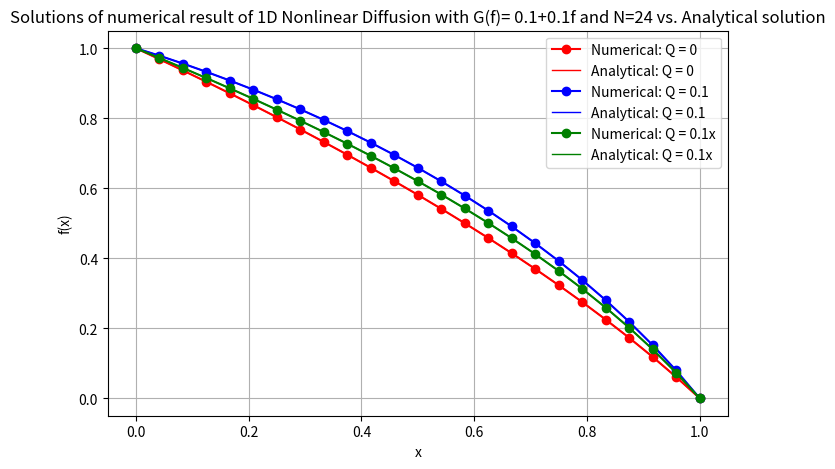

This figure's Python source:
# Qn.3 solving non-linear diffusion problem and comparing with Qn. 2
import numpy as np
import matplotlib.pyplot as plt
import time

# Defined Parameters for non-linear diffusion problem
U = 0.0
L = 1.0
N = 24 
h= L/ N

# Boundary conditions at x=0 and x=L
f0 = 1.0  # f(0) = 1
fL = 0.0  # f(L) = 0
x_nodes = np.linspace(0, L, N+1)

# Analytical solutions
def analytical_Qequal_0(x):
    return -1 + np.sqrt(4 - 3*x)

def analytical_Qequal_0point1(x):
    return -1 + np.sqrt(4 - 2*x - x**2)

def analytical_Qequal_0point1x(x):
    return -1 + np.sqrt(4 - (8/3)*x - (x**3)/3)

# TDMA solver function using code from Qn.2
def tdma_solver(a_sub, a_0, a_add, b):
    n = len(b)
    a_str = np.zeros(n)
    b_str = np.zeros(n)
    f= np.zeros(n)

    # Step 1: Forward Elimination 
    a_str[0] = a_0[0]
    b_str[0] = b[0]
    for i in range(1, n):
        div = a_sub[i] / a_str[i-1]
        a_str[i] = a_0[i] - div * a_add[i-1]
        b_str[i] = b[i] - div * b_str[i-1]
    # Step 2: Backward Substitution 
    f[n-1] = b_str[n-1] / a_str[n-1]
    for i in range(n - 2, -1, -1):
        f[i] = (b_str[i] - a_add[i] * f[i+1]) / a_str[i]
    return f

#defining non-linear diffusion G(f)= 0.1+0.1f
G = lambda f: 0.1 + 0.1 * f

#Q values as provided in the problem
Qequal0 = lambda x: np.zeros_like(x)
Q0point1 = lambda x:0.1*np.ones_like(x)
Q0point1x= lambda x: 0.1 * x

# Fixed-point iteration function for the nonlinear problem
def solve_nonlinear(Q_func, G, N):
    h = L / N
    # Initial guess for f (taking linear interpolation between boundaries f0 and fL)
    f_current = np.linspace(f0, fL, N + 1)
    
    max_iter = 200
    tol = 1e-3
    
    for i in range(max_iter):
        f_old = f_current.copy()
        # Recalculating G based on the previous iteration's solution
        G_at_nodes = G(f_current)
        interior_node = N - 1

        # Initialize the arrays for the half-node values of G
        G_avg_sub = np.zeros(interior_node)
        G_avg_add = np.zeros(interior_node)

        for j in range(interior_node):
            # Calculate G at the i-1/2 interface 
            G_avg_sub[j] = (G_at_nodes[j] + G_at_nodes[j+1]) / 2.0
    
            # Calculate G at the i+1/2 interface 
            G_avg_add[j] = (G_at_nodes[j+1] + G_at_nodes[j+2]) / 2.0
            
        a_sub = G_avg_sub/ (h**2)
        a_add = G_avg_add/ (h**2)
        a_0 = -(a_sub + a_add)
        
        # The right-hand side is b=-Q(x)
        b = -Q_func(x_nodes[1:-1])
        
        # Using boundary conditions: f(0)=1 and f(L)=0
        b[0] -= a_sub[0] * f0
        b[-1] -= a_add[-1] * fL
        
        # Solving linear system for the new solution
        f_x = tdma_solver(a_sub, a_0, a_add, b)

        # Updating solution vector with boundary conditions
        f_current = np.concatenate(([f0], f_x, [fL]))
        
        # Checking for convergence
        change = np.linalg.norm(f_current - f_old, 2)
        if change < tol:
            print(f"Converged in {i+1} iterations for Q = {Q_func.__name__}")
            break
    
    return f_current, f_old, i + 1

# Solving for all three cases of Q(x)
N_for_plot = 24
x_nodes = np.linspace(0, L, N_for_plot + 1)

Q_cases = [
    ("Q = 0", Qequal0, analytical_Qequal_0), 
    ("Q = 0.1", Q0point1, analytical_Qequal_0point1),
    ("Q = 0.1x", Q0point1x, analytical_Qequal_0point1x)
]  

labels = ['Q = 0', 'Q = 0.1', 'Q = 0.1x']
colors = ['r', 'b', 'g']
linestyles = ['-', '-', '-']

plt.figure(figsize=(8, 5))

# Solving and plotting for each 3 Q case alogside analytical solution
for i, (label, Q_func, exact_func) in enumerate(Q_cases):
    f_h, _, num_iterations = solve_nonlinear(Q_func, G, N_for_plot)

    # Plot 1: numerical solution (non-linear diffusion)
    plt.plot(x_nodes, f_h, color=colors[i], linestyle=linestyles[i], marker='o', label=f'Numerical: {label}')
    
    # Plot 2: analytical solution
    f_exact = exact_func(x_nodes)
    plt.plot(x_nodes, f_exact, color=colors[i], linestyle='-', linewidth=1, label=f'Analytical: {label}')

plt.title('Solutions of numerical result of 1D Nonlinear Diffusion with G(f)= 0.1+0.1f and N=24 vs. Analytical solution')
plt.xlabel('x')
plt.ylabel('f(x)')
plt.legend()
plt.grid(True)
plt.show()

# Calculation time for N=24 for nonlinear diffusion with Q=0 to compare with linear diffusion in Qn.2
start_time = time.perf_counter()
solve_nonlinear(Qequal0, G, N)
elapsed_time = time.perf_counter() - start_time

print(f"Calculation time for N={N} (Q=0): {elapsed_time:.6f} seconds")
